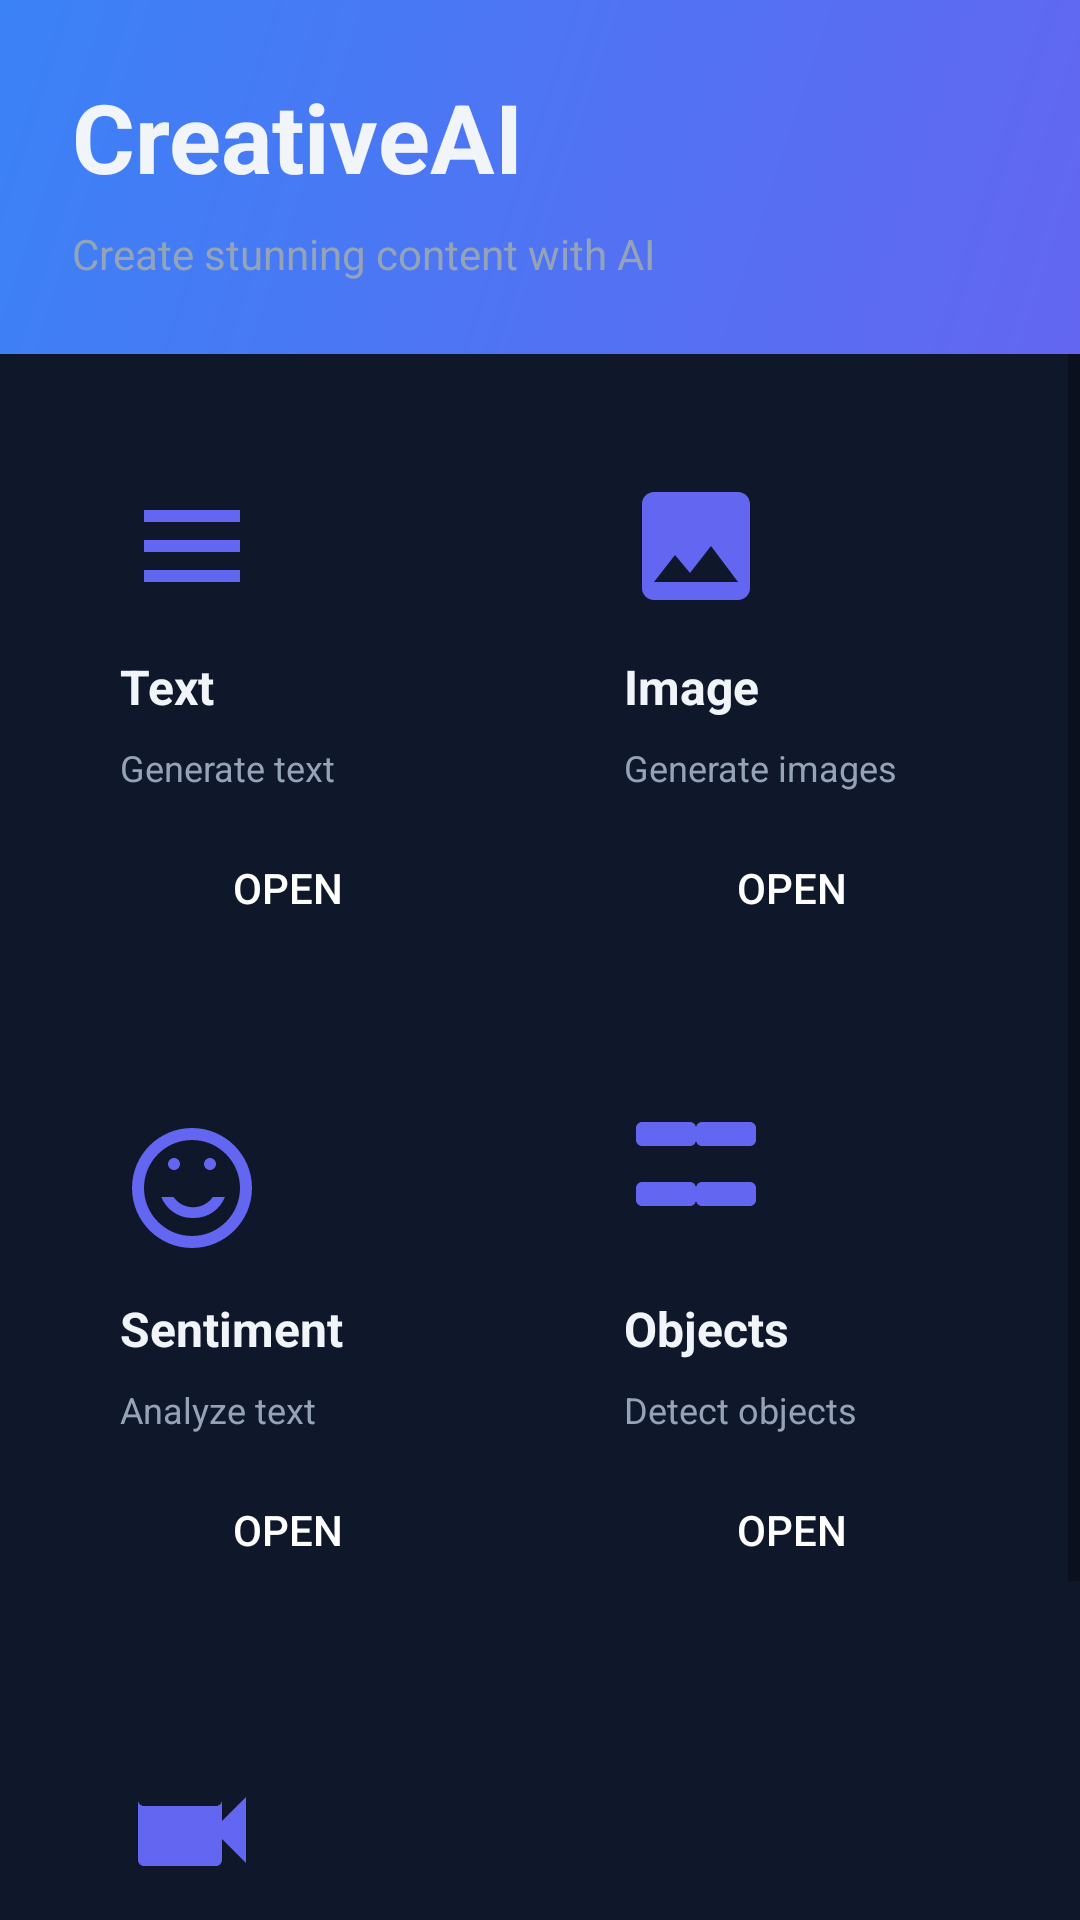

Android layout source for this screen:
<!-- AndroidManifest.xml: application theme Theme.AIApp -->
<!-- res/layout/activity_main.xml -->
<?xml version="1.0" encoding="utf-8"?>
<LinearLayout xmlns:android="http://schemas.android.com/apk/res/android"
    android:layout_width="match_parent"
    android:layout_height="match_parent"
    android:orientation="vertical"
    android:background="@color/background">

    
    <LinearLayout
        android:layout_width="match_parent"
        android:layout_height="wrap_content"
        android:orientation="vertical"
        android:padding="24dp"
        android:background="@drawable/header_gradient">

        <TextView
            android:layout_width="match_parent"
            android:layout_height="wrap_content"
            android:text="CreativeAI"
            android:textSize="32sp"
            android:textStyle="bold"
            android:textColor="@color/text_primary" />

        <TextView
            android:layout_width="match_parent"
            android:layout_height="wrap_content"
            android:text="Create stunning content with AI"
            android:textSize="14sp"
            android:textColor="@color/text_secondary"
            android:layout_marginTop="8dp" />
    </LinearLayout>

    
    <ScrollView
        android:layout_width="match_parent"
        android:layout_height="0dp"
        android:layout_weight="1">

        <GridLayout
            android:layout_width="match_parent"
            android:layout_height="wrap_content"
            android:columnCount="2"
            android:rowCount="3"
            android:padding="12dp"
            android:columnOrderPreserved="false">

            
            <LinearLayout
                android:layout_width="0dp"
                android:layout_height="wrap_content"
                android:layout_row="0"
                android:layout_column="0"
                android:layout_columnWeight="1"
                android:layout_margin="12dp"
                android:orientation="vertical"
                android:background="@drawable/card_background"
                android:padding="16dp"
                android:elevation="4dp">

                <ImageView
                    android:layout_width="48dp"
                    android:layout_height="48dp"
                    android:src="@drawable/ic_text"
                    android:contentDescription="Text generation"
                    android:layout_marginBottom="12dp" />

                <TextView
                    android:layout_width="match_parent"
                    android:layout_height="wrap_content"
                    android:text="Text"
                    android:textSize="16sp"
                    android:textStyle="bold"
                    android:textColor="@color/text_primary"
                    android:layout_marginBottom="8dp" />

                <TextView
                    android:layout_width="match_parent"
                    android:layout_height="wrap_content"
                    android:text="Generate text"
                    android:textSize="12sp"
                    android:textColor="@color/text_secondary"
                    android:layout_marginBottom="12dp" />

                <Button
                    android:id="@+id/btn_text_generation"
                    android:layout_width="match_parent"
                    android:layout_height="40dp"
                    android:text="Open"
                    android:background="@drawable/button_background"
                    android:textColor="@color/button_text"
                    android:textSize="14sp" />
            </LinearLayout>

            
            <LinearLayout
                android:layout_width="0dp"
                android:layout_height="wrap_content"
                android:layout_row="0"
                android:layout_column="1"
                android:layout_columnWeight="1"
                android:layout_margin="12dp"
                android:orientation="vertical"
                android:background="@drawable/card_background"
                android:padding="16dp"
                android:elevation="4dp">

                <ImageView
                    android:layout_width="48dp"
                    android:layout_height="48dp"
                    android:src="@drawable/ic_image"
                    android:contentDescription="Image generation"
                    android:layout_marginBottom="12dp" />

                <TextView
                    android:layout_width="match_parent"
                    android:layout_height="wrap_content"
                    android:text="Image"
                    android:textSize="16sp"
                    android:textStyle="bold"
                    android:textColor="@color/text_primary"
                    android:layout_marginBottom="8dp" />

                <TextView
                    android:layout_width="match_parent"
                    android:layout_height="wrap_content"
                    android:text="Generate images"
                    android:textSize="12sp"
                    android:textColor="@color/text_secondary"
                    android:layout_marginBottom="12dp" />

                <Button
                    android:id="@+id/btn_image_generation"
                    android:layout_width="match_parent"
                    android:layout_height="40dp"
                    android:text="Open"
                    android:background="@drawable/button_background"
                    android:textColor="@color/button_text"
                    android:textSize="14sp" />
            </LinearLayout>

            
            <LinearLayout
                android:layout_width="0dp"
                android:layout_height="wrap_content"
                android:layout_row="1"
                android:layout_column="0"
                android:layout_columnWeight="1"
                android:layout_margin="12dp"
                android:orientation="vertical"
                android:background="@drawable/card_background"
                android:padding="16dp"
                android:elevation="4dp">

                <ImageView
                    android:layout_width="48dp"
                    android:layout_height="48dp"
                    android:src="@drawable/ic_sentiment"
                    android:contentDescription="Sentiment analysis"
                    android:layout_marginBottom="12dp" />

                <TextView
                    android:layout_width="match_parent"
                    android:layout_height="wrap_content"
                    android:text="Sentiment"
                    android:textSize="16sp"
                    android:textStyle="bold"
                    android:textColor="@color/text_primary"
                    android:layout_marginBottom="8dp" />

                <TextView
                    android:layout_width="match_parent"
                    android:layout_height="wrap_content"
                    android:text="Analyze text"
                    android:textSize="12sp"
                    android:textColor="@color/text_secondary"
                    android:layout_marginBottom="12dp" />

                <Button
                    android:id="@+id/btn_sentiment_analysis"
                    android:layout_width="match_parent"
                    android:layout_height="40dp"
                    android:text="Open"
                    android:background="@drawable/button_background"
                    android:textColor="@color/button_text"
                    android:textSize="14sp" />
            </LinearLayout>

            
            <LinearLayout
                android:layout_width="0dp"
                android:layout_height="wrap_content"
                android:layout_row="1"
                android:layout_column="1"
                android:layout_columnWeight="1"
                android:layout_margin="12dp"
                android:orientation="vertical"
                android:background="@drawable/card_background"
                android:padding="16dp"
                android:elevation="4dp">

                <ImageView
                    android:layout_width="48dp"
                    android:layout_height="48dp"
                    android:src="@drawable/ic_objects"
                    android:contentDescription="Object detection"
                    android:layout_marginBottom="12dp" />

                <TextView
                    android:layout_width="match_parent"
                    android:layout_height="wrap_content"
                    android:text="Objects"
                    android:textSize="16sp"
                    android:textStyle="bold"
                    android:textColor="@color/text_primary"
                    android:layout_marginBottom="8dp" />

                <TextView
                    android:layout_width="match_parent"
                    android:layout_height="wrap_content"
                    android:text="Detect objects"
                    android:textSize="12sp"
                    android:textColor="@color/text_secondary"
                    android:layout_marginBottom="12dp" />

                <Button
                    android:id="@+id/btn_object_detection"
                    android:layout_width="match_parent"
                    android:layout_height="40dp"
                    android:text="Open"
                    android:background="@drawable/button_background"
                    android:textColor="@color/button_text"
                    android:textSize="14sp" />
            </LinearLayout>

            
            <LinearLayout
                android:layout_width="0dp"
                android:layout_height="wrap_content"
                android:layout_row="2"
                android:layout_column="0"
                android:layout_columnWeight="1"
                android:layout_margin="12dp"
                android:orientation="vertical"
                android:background="@drawable/card_background"
                android:padding="16dp"
                android:elevation="4dp">

                <ImageView
                    android:layout_width="48dp"
                    android:layout_height="48dp"
                    android:src="@drawable/ic_video"
                    android:contentDescription="Video analysis"
                    android:layout_marginBottom="12dp" />

                <TextView
                    android:layout_width="match_parent"
                    android:layout_height="wrap_content"
                    android:text="Video"
                    android:textSize="16sp"
                    android:textStyle="bold"
                    android:textColor="@color/text_primary"
                    android:layout_marginBottom="8dp" />

                <TextView
                    android:layout_width="match_parent"
                    android:layout_height="wrap_content"
                    android:text="Analyze videos"
                    android:textSize="12sp"
                    android:textColor="@color/text_secondary"
                    android:layout_marginBottom="12dp" />

                <Button
                    android:id="@+id/btn_video_analysis"
                    android:layout_width="match_parent"
                    android:layout_height="40dp"
                    android:text="Open"
                    android:background="@drawable/button_background"
                    android:textColor="@color/button_text"
                    android:textSize="14sp" />
            </LinearLayout>

        </GridLayout>
    </ScrollView>

</LinearLayout>
<!-- resources referenced by this layout -->
<resources>
  <color name="background">#0F172A</color>
  <color name="button_text">#FFFFFF</color>
  <color name="text_primary">#F1F5F9</color>
  <color name="text_secondary">#94A3B8</color>
  <!-- drawable header_gradient (drawable) -->
  <?xml version="1.0" encoding="utf-8"?>
  <shape xmlns:android="http://schemas.android.com/apk/res/android"
      android:shape="rectangle">
      <gradient
          android:type="linear"
          android:angle="135"
          android:startColor="#6366F1"
          android:endColor="#3B82F6"
          android:gradientRadius="500" />
  </shape>
  <!-- drawable ic_image (drawable) -->
  <?xml version="1.0" encoding="utf-8"?>
  <vector xmlns:android="http://schemas.android.com/apk/res/android"
      android:width="48dp"
      android:height="48dp"
      android:viewportWidth="24"
      android:viewportHeight="24">
      <path
          android:fillColor="#6366F1"
          android:pathData="M21,19V5c0,-1.1 -0.9,-2 -2,-2H5c-1.1,0 -2,0.9 -2,2v14c0,1.1 0.9,2 2,2h14c1.1,0 2,-0.9 2,-2zM8.5,13.5l2.5,3.01L14.5,12l4.5,6H5l3.5,-4.5z" />
  </vector>
  <!-- drawable ic_objects (drawable) -->
  <?xml version="1.0" encoding="utf-8"?>
  <vector xmlns:android="http://schemas.android.com/apk/res/android"
      android:width="48dp"
      android:height="48dp"
      android:viewportWidth="24"
      android:viewportHeight="24">
      <path
          android:fillColor="#6366F1"
          android:pathData="M3,5h8c0.55,0 1,-0.45 1,-1V2c0,-0.55 -0.45,-1 -1,-1H3C2.45,1 2,1.45 2,2v2C2,4.55 2.45,5 3,5zM13,5h8c0.55,0 1,-0.45 1,-1V2c0,-0.55 -0.45,-1 -1,-1h-8c-0.55,0 -1,0.45 -1,1v2C12,4.55 12.45,5 13,5zM3,15h8c0.55,0 1,-0.45 1,-1v-2c0,-0.55 -0.45,-1 -1,-1H3c-0.55,0 -1,0.45 -1,1v2C2,14.55 2.45,15 3,15zM13,15h8c0.55,0 1,-0.45 1,-1v-2c0,-0.55 -0.45,-1 -1,-1h-8c-0.55,0 -1,0.45 -1,1v2C12,14.55 12.45,15 13,15z" />
  </vector>
  <!-- drawable ic_sentiment (drawable) -->
  <?xml version="1.0" encoding="utf-8"?>
  <vector xmlns:android="http://schemas.android.com/apk/res/android"
      android:width="48dp"
      android:height="48dp"
      android:viewportWidth="24"
      android:viewportHeight="24">
      <path
          android:fillColor="#6366F1"
          android:pathData="M12,2C6.48,2 2,6.48 2,12s4.48,10 10,10 10,-4.48 10,-10S17.52,2 12,2zM12,20c-4.41,0 -8,-3.59 -8,-8s3.59,-8 8,-8 8,3.59 8,8 -3.59,8 -8,8zM9,9c-0.55,0 -1,-0.45 -1,-1s0.45,-1 1,-1 1,0.45 1,1 -0.45,1 -1,1zM15,9c-0.55,0 -1,-0.45 -1,-1s0.45,-1 1,-1 1,0.45 1,1 -0.45,1 -1,1zM12,17c-2.33,0 -4.31,-1.46 -5.11,-3.5h2.03c0.71,1.04 1.92,1.71 3.27,1.71 1.35,0 2.56,-0.67 3.27,-1.71h2.03c-0.8,2.04 -2.78,3.5 -5.11,3.5z" />
  </vector>
  <!-- drawable ic_text (drawable) -->
  <?xml version="1.0" encoding="utf-8"?>
  <vector xmlns:android="http://schemas.android.com/apk/res/android"
      android:width="48dp"
      android:height="48dp"
      android:viewportWidth="24"
      android:viewportHeight="24">
      <path
          android:fillColor="#6366F1"
          android:pathData="M4,6h16v2h-16zM4,11h16v2h-16zM4,16h16v2h-16z" />
  </vector>
  <!-- drawable ic_video (drawable) -->
  <?xml version="1.0" encoding="utf-8"?>
  <vector xmlns:android="http://schemas.android.com/apk/res/android"
      android:width="48dp"
      android:height="48dp"
      android:viewportWidth="24"
      android:viewportHeight="24">
      <path
          android:fillColor="#6366F1"
          android:pathData="M17,10.5V7c0,0.55 -0.45,1 -1,1H4c-0.55,0 -1,-0.45 -1,-1v10c0,0.55 0.45,1 1,1h12c0.55,0 1,-0.45 1,-1v-3.5l4,4v-11l-4,4z" />
  </vector>
  <style name="Theme.AIApp" parent="Theme.AppCompat.DayNight.NoActionBar">
          <item name="colorPrimary">@color/primary</item>
          <item name="colorPrimaryDark">@color/primary_dark</item>
          <item name="colorAccent">@color/primary</item>
          <item name="android:windowBackground">@color/background</item>
          <item name="android:windowLightStatusBar">false</item>
          <item name="android:statusBarColor">@color/background</item>
      </style>
  <color name="primary">#6366F1</color>
  <color name="primary_dark">#4F46E5</color>
</resources>
